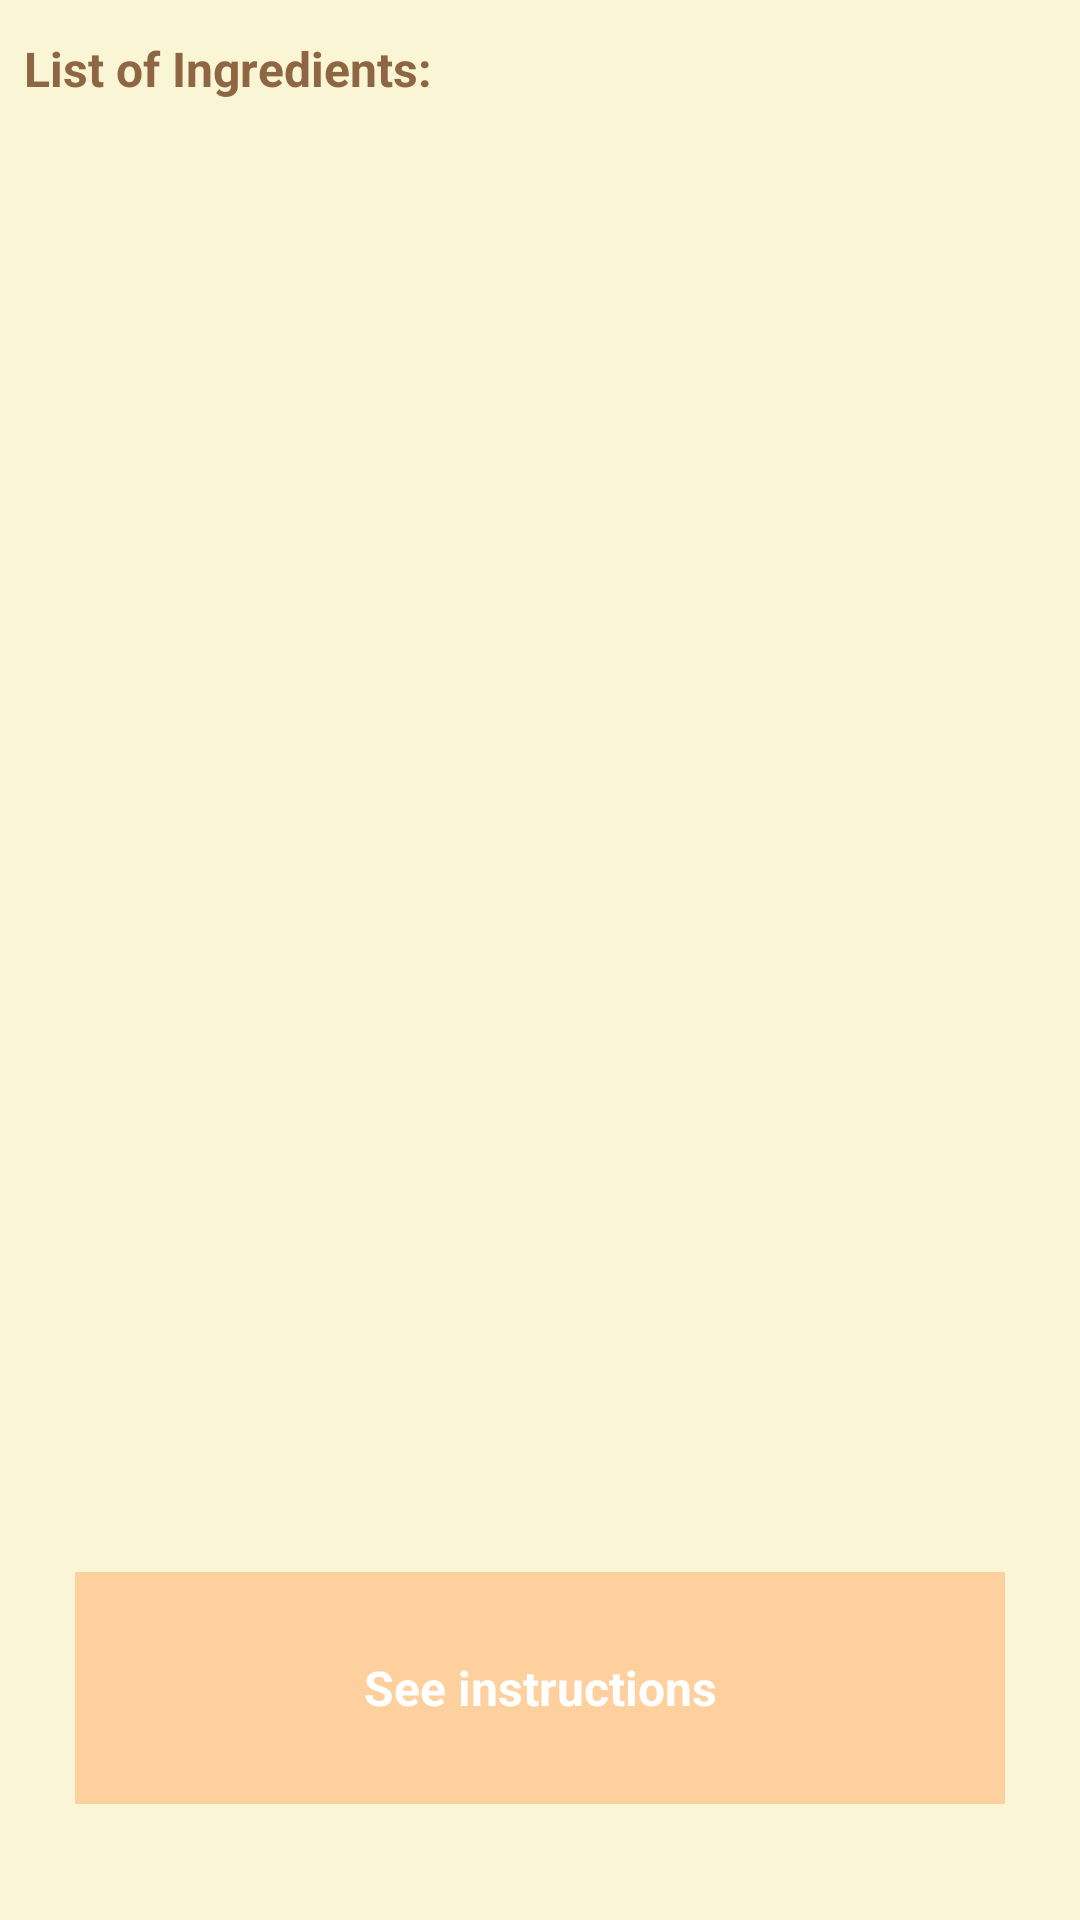

Write the Android layout XML for this screen, with the resource values it uses.
<!-- AndroidManifest.xml: application theme AppTheme -->
<!-- res/layout/ingredients_activity.xml -->
<?xml version="1.0" encoding="utf-8"?>

<LinearLayout xmlns:android="http://schemas.android.com/apk/res/android"
    android:layout_width="match_parent"
    android:layout_height="match_parent"
    android:background="@color/colorBackground"
    android:orientation="vertical">

    <TextView
        android:layout_width="match_parent"
        android:layout_height="0dp"
        android:layout_marginLeft="8dp"
        android:layout_marginRight="8dp"
        android:layout_marginTop="12dp"
        android:layout_weight="1"
        android:text="@string/list_of_ingredients_text"
        android:textColor="@color/fontColor"
        android:textSize="16sp"
        android:textStyle="bold" />

    <FrameLayout
        android:id="@+id/ingredients_fragment_frame_layout"
        android:layout_width="match_parent"
        android:layout_height="0dp"
        android:layout_weight="12" />

    <TextView
        android:id="@+id/steps_button_tv"
        android:layout_width="match_parent"
        android:layout_height="0dp"
        android:layout_gravity="center"
        android:layout_marginEnd="25dp"
        android:layout_marginLeft="25dp"
        android:layout_marginRight="25dp"
        android:layout_marginStart="25dp"
        android:layout_marginTop="10dp"
        android:layout_weight="2"
        android:background="@color/colorPrimaryLight"
        android:gravity="center"
        android:paddingBottom="10dp"
        android:paddingTop="10dp"
        android:text="@string/steps_button"
        android:textColor="@color/colorWhite"
        android:textSize="16sp"
        android:textStyle="bold" />

    <TextView
        android:layout_width="match_parent"
        android:layout_height="0dp"
        android:layout_weight="1" />

</LinearLayout>
<!-- resources referenced by this layout -->
<resources>
  <color name="colorBackground">#FAF5D4</color>
  <color name="colorPrimaryLight">#fed09e</color>
  <color name="colorWhite">#ffffff</color>
  <color name="fontColor">#8e6643</color>
  <string name="list_of_ingredients_text">List of Ingredients:</string>
  <string name="steps_button">See instructions</string>
  <style name="AppTheme" parent="Theme.AppCompat.Light.DarkActionBar">
          
          <item name="colorPrimary">@color/colorPrimary</item>
          <item name="colorPrimaryDark">@color/colorPrimaryLight</item>
          <item name="colorAccent">@color/colorAccent</item>
      </style>
  <color name="colorPrimary">#e3a269</color>
  <color name="colorAccent">#e3a269</color>
</resources>
